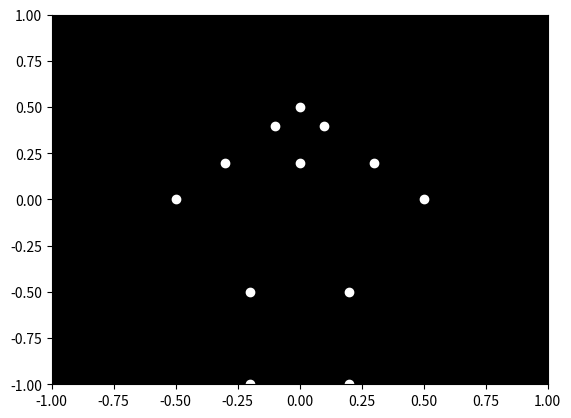

Write the Python code that produced this figure.

import numpy as np
import matplotlib.pyplot as plt
import matplotlib.animation as animation

# Set up the figure
fig, ax = plt.subplots()
ax.set_xlim(-1, 1)
ax.set_ylim(-1, 1)
ax.set_facecolor('black')

num_points = 15
points = np.zeros((num_points, 2))

# Define the initial positions of the points to resemble a walking figure
# These coordinates represent a basic configuration for a walking motion
initial_positions = np.array([
    [0, 0.5],   # Head
    [-0.1, 0.4],  # Left shoulder
    [0.1, 0.4],   # Right shoulder
    [-0.3, 0.2],  # Left elbow
    [0.3, 0.2],   # Right elbow
    [-0.5, 0],  # Left hand
    [0.5, 0],   # Right hand
    [0, 0.2],  # Body
    [-0.2, -0.5], # Left hip
    [0.2, -0.5],  # Right hip
    [-0.2, -1],  # Left knee
    [0.2, -1],   # Right knee
    [-0.1, -1.2], # Left foot
    [0.1, -1.2],  # Right foot
    [0, -1.5]    # Central point (for stability)
])

# Create the points on the plot
scat = ax.scatter(points[:, 0], points[:, 1], color='white')

# Animation function
def update(frame):
    global points
    # Update positions to create a walking motion
    offset = 0.02 * np.sin(frame * 0.1)
    points[:, 0] = initial_positions[:, 0] + offset * np.sin(np.linspace(0, 2 * np.pi, num_points) + frame * 0.2)
    points[:, 1] = initial_positions[:, 1] + offset * np.cos(np.linspace(0, 2 * np.pi, num_points) + frame * 0.2)
    
    scat.set_offsets(points)
    return scat,

ani = animation.FuncAnimation(fig, update, frames=100, interval=50, blit=True)
plt.show()
